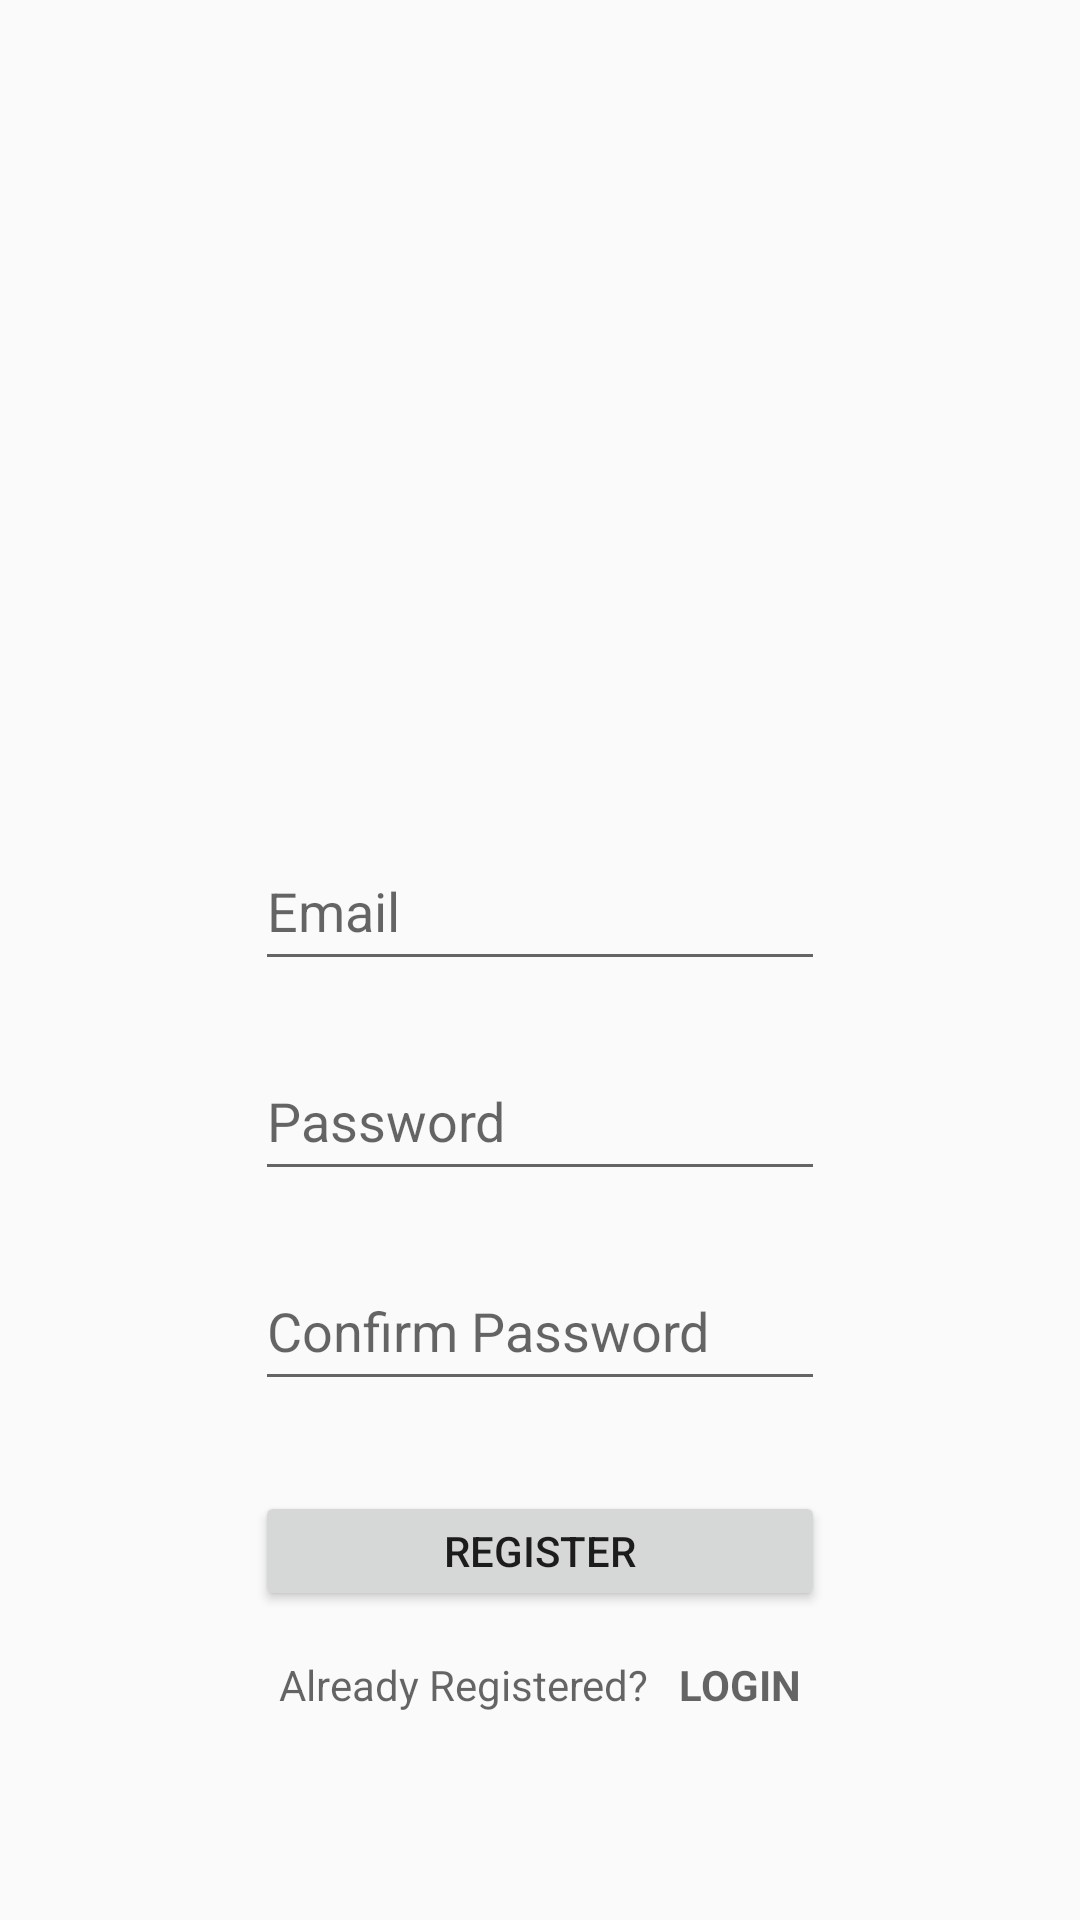

Produce the Android XML layout that renders to this screen, including the resource entries it uses.
<!-- AndroidManifest.xml: application theme Theme.AppCompat.Light.NoActionBar.FullScreen.FullScreen -->
<!-- res/layout/activity_register.xml -->
<?xml version="1.0" encoding="utf-8"?>
<LinearLayout xmlns:android="http://schemas.android.com/apk/res/android"
    xmlns:app="http://schemas.android.com/apk/res-auto"
    xmlns:tools="http://schemas.android.com/tools"
    android:layout_width="match_parent"
    android:layout_height="match_parent"
    android:orientation="vertical"
    android:gravity="center_horizontal"
    tools:context=".LoginActivity">

    <ImageView
        android:layout_width="wrap_content"
        android:layout_height="127dp"
        android:layout_marginTop="100dp"
        android:src="@drawable/logo"
        />

    <EditText
        android:id="@+id/txt_email"
        android:layout_width="190dp"
        android:layout_height="50dp"
        android:layout_marginTop="50dp"
        android:hint="@string/email" />

    <EditText
        android:id="@+id/txt_password"
        android:layout_width="190dp"
        android:layout_height="50dp"
        android:inputType="textPassword"
        android:layout_marginTop="20dp"
        android:hint="@string/password" />

    <EditText
        android:id="@+id/txt_cnf_password"
        android:layout_width="190dp"
        android:layout_height="50dp"
        android:inputType="textPassword"
        android:layout_marginTop="20dp"
        android:hint="@string/cnf_password" />



    <Button
        android:layout_width="190dp"
        android:layout_height="40dp"
        android:layout_marginTop="30dp"
        android:text="@string/register_user"
        android:id="@+id/btn_register"
        />


    <LinearLayout
        android:layout_width="wrap_content"
        android:layout_height="wrap_content"
        android:orientation="horizontal"
        android:layout_marginTop="15dp"
        >

        <TextView
            android:layout_width="wrap_content"
            android:layout_height="30dp"
            android:hint="@string/already_registered"
            />

        <TextView
            android:layout_width="wrap_content"
            android:layout_height="30dp"
            android:paddingLeft="10dp"
            android:textStyle="bold"
            android:hint="@string/login"
            android:id="@+id/view_login"
            />

    </LinearLayout>
</LinearLayout>
<!-- resources referenced by this layout -->
<resources>
  <string name="already_registered">Already Registered?</string>
  <string name="cnf_password">Confirm Password</string>
  <string name="email">Email</string>
  <string name="login">LOGIN</string>
  <string name="password">Password</string>
  <string name="register_user">Register</string>
  <style name="Theme.AppCompat.Light.NoActionBar.FullScreen.FullScreen" parent="@style/Theme.AppCompat.Light.NoActionBar">
          <item name="android:windowNoTitle">true</item>
          <item name="android:windowActionBar">false</item>
          <item name="android:windowFullscreen">true</item>
          <item name="android:windowContentOverlay">@null</item>
      </style>
</resources>
